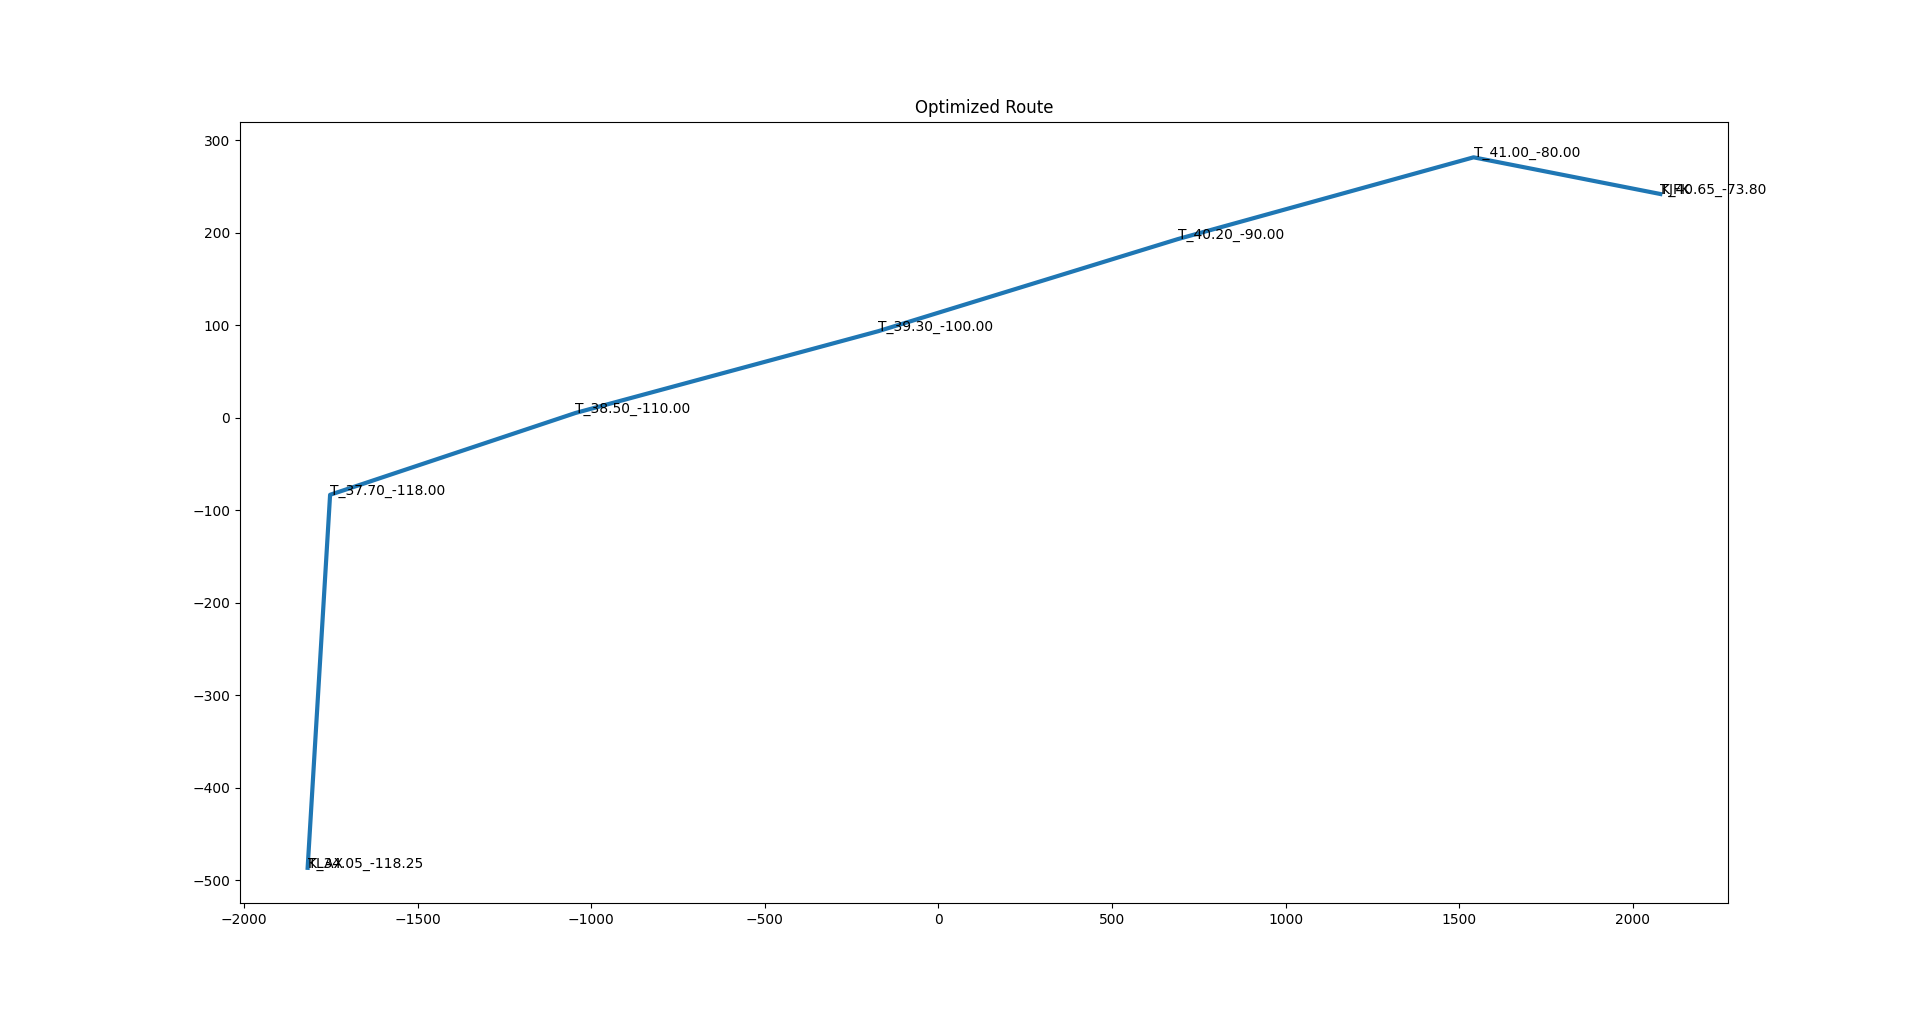

The data file committed next to this chart (first rows):
flight_id, callsign, time, lat, lon, baro_altitude, true_track, on_ground, origin, destination, icao24
1, TEST123, 0, 40.64, -73.78, 11000, 270, false, KJFK, KLAX, abc123
1, TEST123, 900, 41, -80, 11100, 265, false, KJFK, KLAX, abc123
1, TEST123, 1800, 40.2, -90, 11250, 260, false, KJFK, KLAX, abc123
1, TEST123, 2700, 39.3, -100, 11300, 255, false, KJFK, KLAX, abc123
1, TEST123, 3600, 38.5, -110, 11200, 250, false, KJFK, KLAX, abc123
1, TEST123, 4500, 37.7, -118, 11100, 245, false, KJFK, KLAX, abc123
1, TEST123, 5400, 34.05, -118.2, 9000, 240, false, KJFK, KLAX, abc123
